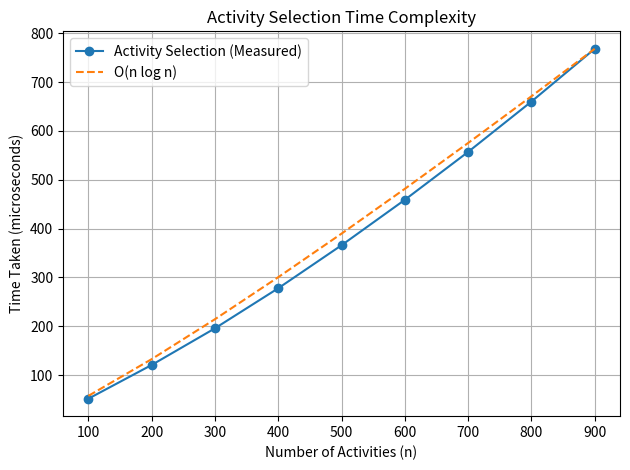

Source code (Python): (Note: this script raises an exception after producing the figure.)
import math
import matplotlib.pyplot as plt

x = [100, 200, 300, 400, 500, 600, 700, 800, 900]
measured = [52, 121, 196, 278, 366, 459, 557, 660, 768]

nlogn = [n * math.log2(n) for n in x]
scale = measured[-1] / nlogn[-1]
nlogn_scaled = [v * scale for v in nlogn]

plt.plot(x, measured, marker="o", label="Activity Selection (Measured)")
plt.plot(x, nlogn_scaled, linestyle="--", label="O(n log n)")

plt.xlabel("Number of Activities (n)")
plt.ylabel("Time Taken (microseconds)")
plt.title("Activity Selection Time Complexity")
plt.legend()
plt.grid(True)
plt.tight_layout()
plt.savefig("../Images/activitySelection.png", dpi=160)
plt.show()
